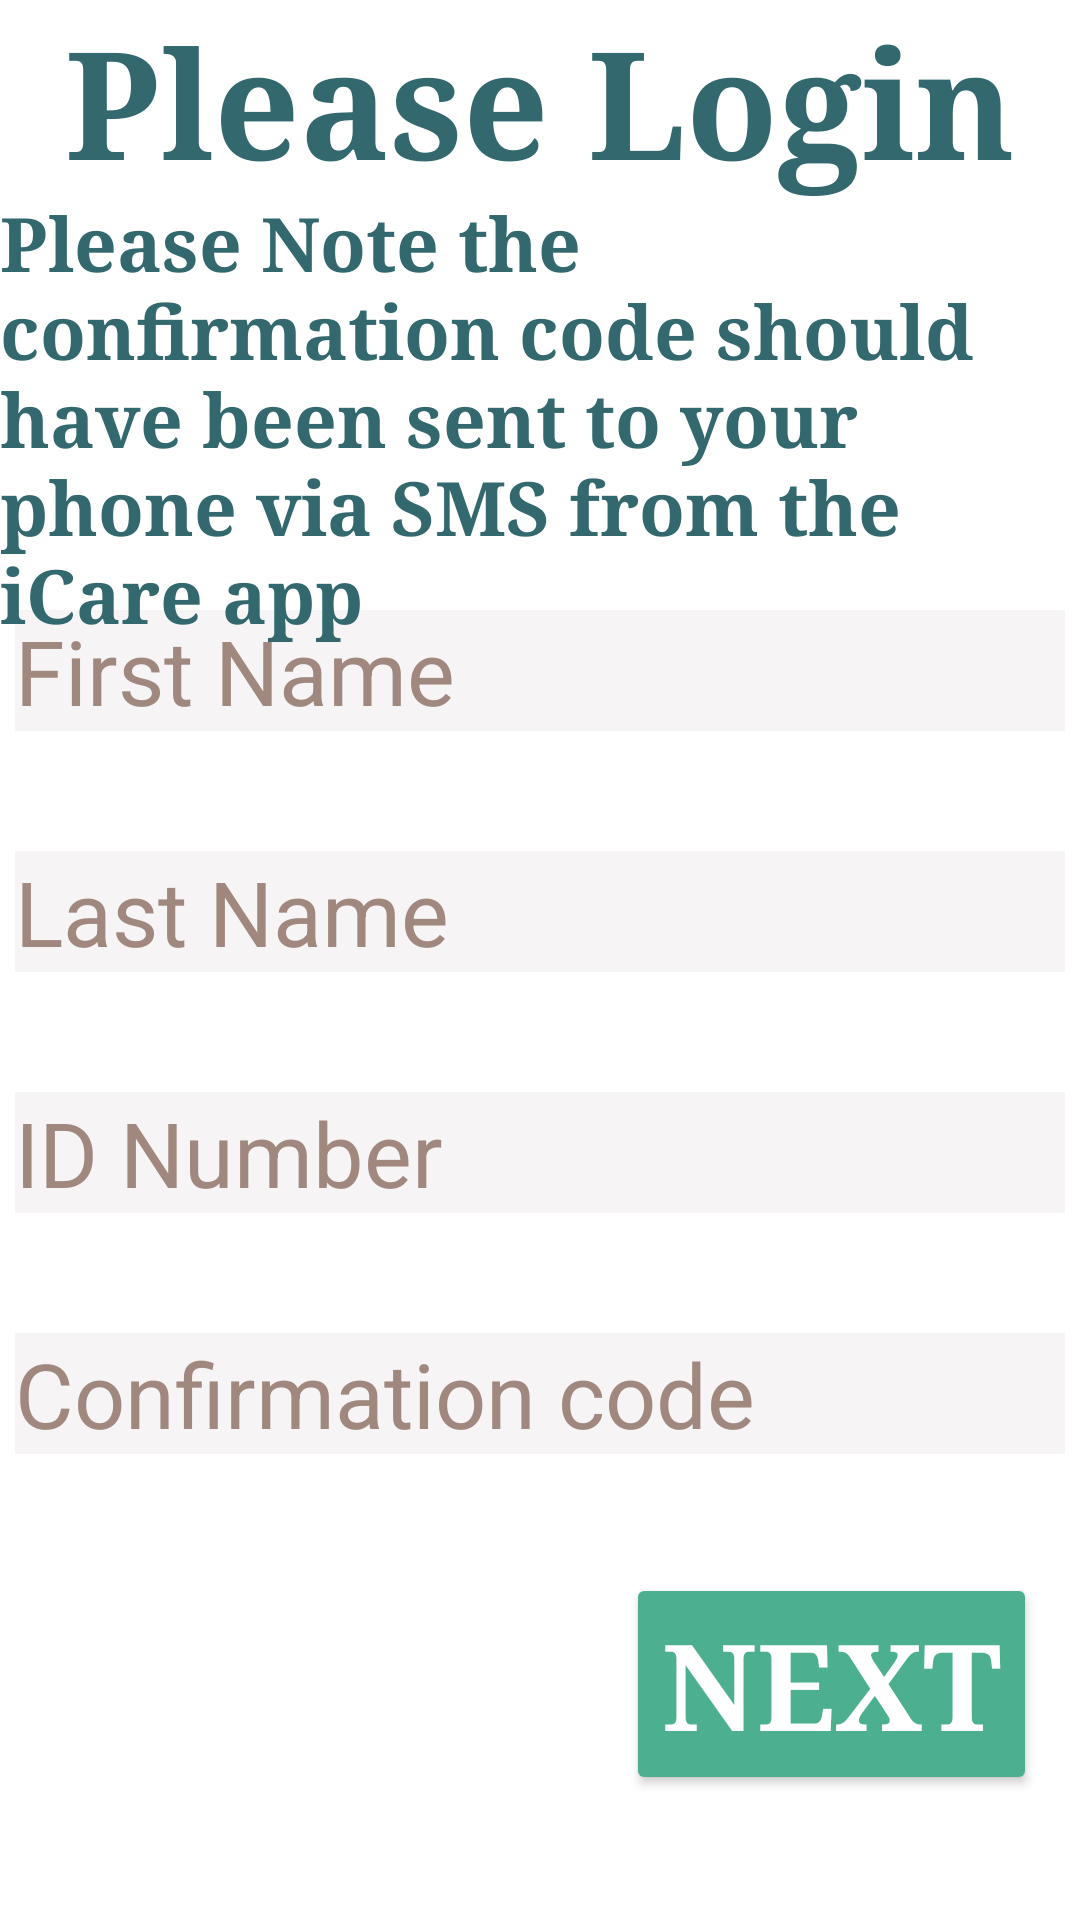

Write the Android layout XML for this screen, with the resource values it uses.
<!-- AndroidManifest.xml: application theme Theme.Emergency -->
<!-- res/layout/fragment_login_.xml -->
<?xml version="1.0" encoding="utf-8"?>
<ScrollView xmlns:android="http://schemas.android.com/apk/res/android"
    xmlns:app="http://schemas.android.com/apk/res-auto"
    xmlns:tools="http://schemas.android.com/tools"
    android:layout_width="match_parent"
    android:layout_height="match_parent"
    android:fillViewport="true"
    tools:context=".Login_Fragment">
    <androidx.constraintlayout.widget.ConstraintLayout
        android:layout_width="match_parent"
        android:layout_height="match_parent">

        <EditText
            android:id="@+id/edtUsername"
            android:layout_width="wrap_content"
            android:layout_height="wrap_content"
            android:layout_marginTop="136dp"
            android:background="#FAF6F6"
            android:backgroundTint="#F6F4F4"
            android:ems="10"
            android:hint="First Name"
            android:textColorHint="#A1887F"

            android:textSize="30dp"
            app:layout_constraintEnd_toEndOf="parent"
            app:layout_constraintHorizontal_bias="0.491"
            app:layout_constraintStart_toStartOf="parent"
            app:layout_constraintTop_toBottomOf="@+id/textView"
            tools:ignore="HardcodedText" />

        <EditText
            android:id="@+id/edtLastName"
            android:layout_width="wrap_content"
            android:layout_height="wrap_content"
            android:layout_marginTop="40dp"
            android:background="#FAF6F6"
            android:backgroundTint="#F6F4F4"
            android:ems="10"
            android:hint="Last Name"

            android:textColorHint="#A1887F"
            android:textSize="30dp"
            app:layout_constraintEnd_toEndOf="parent"
            app:layout_constraintHorizontal_bias="0.491"
            app:layout_constraintStart_toStartOf="parent"
            app:layout_constraintTop_toBottomOf="@+id/edtUsername"
            tools:ignore="HardcodedText" />

        <EditText
            android:id="@+id/edtNumber"
            android:layout_width="wrap_content"
            android:layout_height="wrap_content"
            android:layout_marginTop="40dp"
            android:background="#FAF6F6"
            android:backgroundTint="#F6F4F4"
            android:ems="10"

            android:hint="ID Number"
            android:textColorHint="#A1887F"
            android:textSize="30dp"
            app:layout_constraintEnd_toEndOf="parent"
            app:layout_constraintHorizontal_bias="0.491"
            app:layout_constraintStart_toStartOf="parent"
            app:layout_constraintTop_toBottomOf="@+id/edtLastName"
            tools:ignore="HardcodedText" />

        <EditText
            android:id="@+id/edtNumber2"
            android:layout_width="wrap_content"
            android:layout_height="wrap_content"
            android:layout_marginTop="40dp"
            android:background="#FAF6F6"
            android:backgroundTint="#F6F4F4"

            android:ems="10"
            android:hint="Confirmation code"
            android:textColorHint="#A1887F"
            android:textSize="30dp"
            app:layout_constraintEnd_toEndOf="parent"
            app:layout_constraintHorizontal_bias="0.491"
            app:layout_constraintStart_toStartOf="parent"
            app:layout_constraintTop_toBottomOf="@+id/edtNumber"
            tools:ignore="HardcodedText" />

        <Button
            android:id="@+id/btnLogin2"
            android:layout_width="wrap_content"
            android:layout_height="wrap_content"
            android:backgroundTint="#4CAF90"
            android:fontFamily="serif"

            android:text="NExt"
            android:textColor="#FFFFFF"
            android:textSize="40sp"

            android:textStyle="bold"
            app:layout_constraintBottom_toBottomOf="parent"
            app:layout_constraintEnd_toEndOf="parent"
            app:layout_constraintHorizontal_bias="0.936"
            app:layout_constraintStart_toStartOf="parent"
            app:layout_constraintTop_toBottomOf="@+id/edtNumber2"
            app:layout_constraintVertical_bias="0.488"
            tools:ignore="HardcodedText" />

        <TextView
            android:id="@+id/textView"
            android:layout_width="wrap_content"
            android:layout_height="wrap_content"
            android:fontFamily="serif"
            android:text="Please Login"
            android:textAlignment="center"
            android:textAppearance="@style/TextAppearance.AppCompat.Display1"
            android:textColor="#33696E"
            android:textSize="50sp"
            android:textStyle="bold"


            app:layout_constraintEnd_toEndOf="parent"
            app:layout_constraintStart_toStartOf="parent"
            app:layout_constraintTop_toTopOf="parent"
            tools:ignore="HardcodedText" />

        <TextView
            android:id="@+id/textView4"
            android:layout_width="wrap_content"
            android:layout_height="wrap_content"
            android:layout_marginTop="64dp"
            android:fontFamily="serif"
            android:text="Please Note the confirmation code should have been sent to your phone via SMS from the iCare app"
            android:textAppearance="@style/TextAppearance.AppCompat.Display1"
            android:textColor="#33696E"
            android:textSize="25sp"


            android:textStyle="bold"
            app:layout_constraintEnd_toEndOf="parent"
            app:layout_constraintHorizontal_bias="0.0"
            app:layout_constraintStart_toStartOf="parent"
            app:layout_constraintTop_toTopOf="parent"
            tools:ignore="HardcodedText" />
    </androidx.constraintlayout.widget.ConstraintLayout>

</ScrollView>
<!-- resources referenced by this layout -->
<resources>
  <style name="Theme.Emergency" parent="Theme.MaterialComponents.DayNight.DarkActionBar">
          
          <item name="colorPrimary">@color/purple_500</item>
          <item name="colorPrimaryVariant">@color/purple_700</item>
          <item name="colorOnPrimary">@color/white</item>
          
          <item name="colorSecondary">@color/teal_200</item>
          <item name="colorSecondaryVariant">@color/teal_700</item>
          <item name="colorOnSecondary">@color/black</item>
          
          <item name="android:statusBarColor">?attr/colorPrimaryVariant</item>
          
      </style>
  <color name="purple_500">#33696E</color>
  <color name="purple_700">#33699E</color>
  <color name="white">#FFFFFFFF</color>
  <color name="teal_200">#FF03DAC5</color>
  <color name="teal_700">#FF018786</color>
  <color name="black">#FF000000</color>
</resources>
